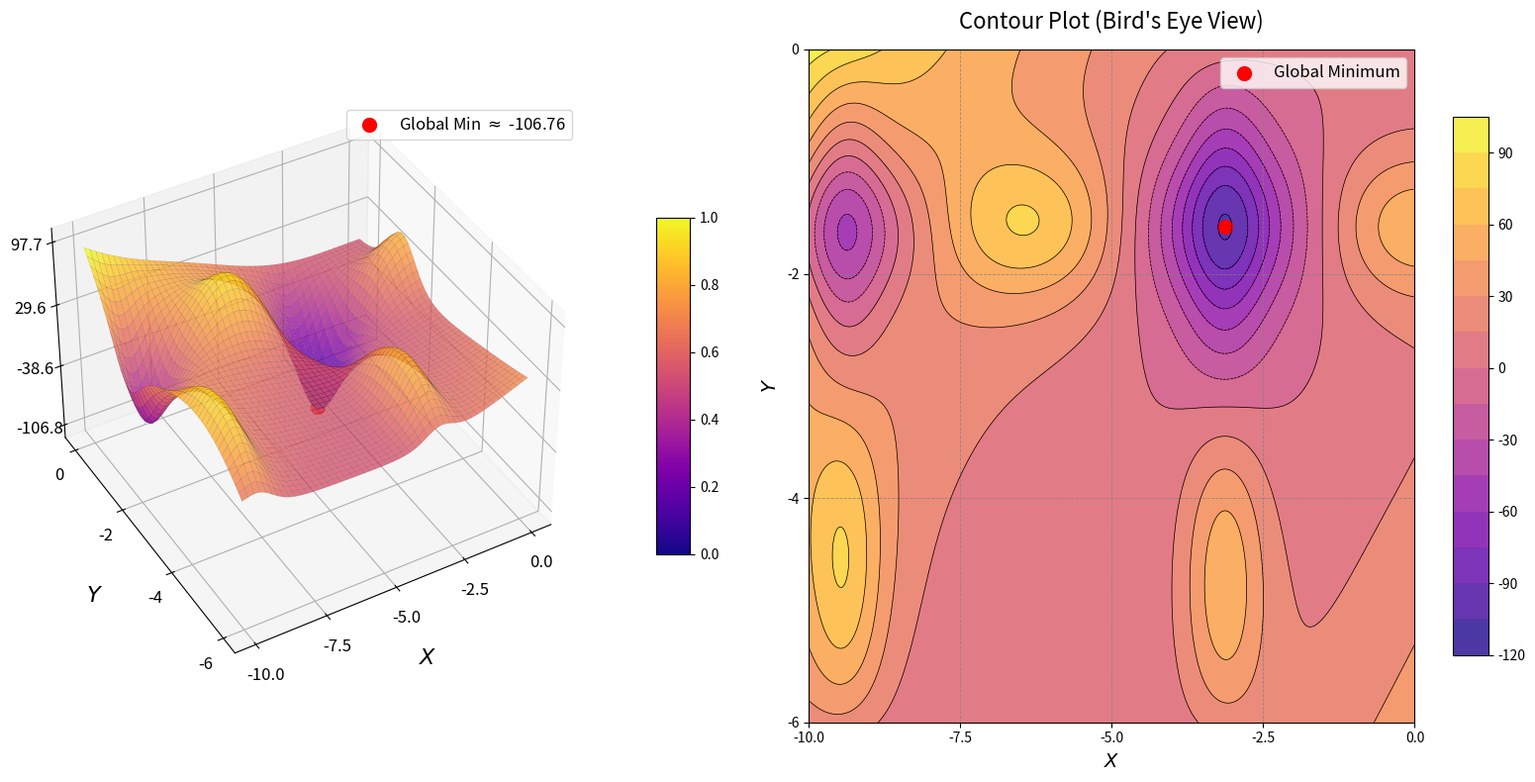

The script that saved this image:
import numpy as np
import matplotlib.pyplot as plt
from mpl_toolkits.mplot3d import Axes3D
from matplotlib import cm

# Define the Mishra Bird Function
def mishra_bird_function(x, y):
    term1 = np.sin(y) * np.exp((1 - np.cos(x))**2)
    term2 = np.cos(x) * np.exp((1 - np.sin(y))**2)
    term3 = (x - y)**2
    return term1 + term2 + term3

# Generate grid (Domain typically used to show global minima)
x_vals = np.linspace(-10, 0, 400)
y_vals = np.linspace(-6, 0, 400)
X, Y = np.meshgrid(x_vals, y_vals)
Z = mishra_bird_function(X, Y)

# Global Minima (There are two: approx (-3.13, -1.58) and (-2.82, -9.52))
# We will mark the one visible in this range:
optimal_x, optimal_y = -3.1302, -1.5821
optimal_z = mishra_bird_function(optimal_x, optimal_y)

# Create figure
fig = plt.figure(figsize=(16, 8))

# 3D Surface plot
ax1 = fig.add_subplot(121, projection='3d')
surf = ax1.plot_surface(
    X, Y, Z, cmap=cm.plasma, edgecolor='k', linewidth=0.05, antialiased=True, alpha=0.8
)

# Adjust axes labels
ax1.set_xlabel("$X$", labelpad=15, fontsize=16)
ax1.set_ylabel("$Y$", labelpad=15, fontsize=16)
ax1.set_zlabel("$f(X, Y)$", labelpad=15, fontsize=16)

# Explicitly set fewer ticks to increase the gap
ax1.set_xticks(np.linspace(-10, 0, 5))
ax1.set_yticks(np.linspace(-6, 0, 4))
z_min, z_max = Z.min(), Z.max()
ax1.set_zticks(np.linspace(z_min, z_max, 4))

ax1.tick_params(axis='both', labelsize=12)

# Optimal solution point (marking one of the global minima)
ax1.scatter(optimal_x, optimal_y, optimal_z, color='red', s=100, label=f'Global Min $\\approx$ {optimal_z:.2f}')
ax1.legend(loc='upper right', fontsize=12)
ax1.view_init(elev=40, azim=-120)

# Add color bar
fig.colorbar(cm.ScalarMappable(cmap=cm.plasma), ax=ax1, shrink=0.5, aspect=10, pad=0.1)

# Contour Plot
ax2 = fig.add_subplot(122)
# Using 15 levels for clean spacing
contour = ax2.contourf(X, Y, Z, levels=15, cmap=cm.plasma, alpha=0.8)
contour_lines = ax2.contour(X, Y, Z, levels=15, colors='k', linewidths=0.5)
fig.colorbar(contour, ax=ax2, shrink=0.8, aspect=15)

# Mark optimal solution
ax2.scatter(optimal_x, optimal_y, color='red', s=100, label='Global Minimum')
ax2.legend(loc='upper right', fontsize=12)

# Axes labels, ticks, and grid
ax2.set_xlabel("$X$", fontsize=14)
ax2.set_ylabel("$Y$", fontsize=14)
ax2.set_xticks(np.linspace(-10, 0, 5))
ax2.set_yticks(np.linspace(-6, 0, 4))
ax2.grid(color='gray', linestyle='--', linewidth=0.6, alpha=0.8)
ax2.set_title("Contour Plot (Bird's Eye View)", fontsize=16, pad=15)

plt.tight_layout()
plt.show()
